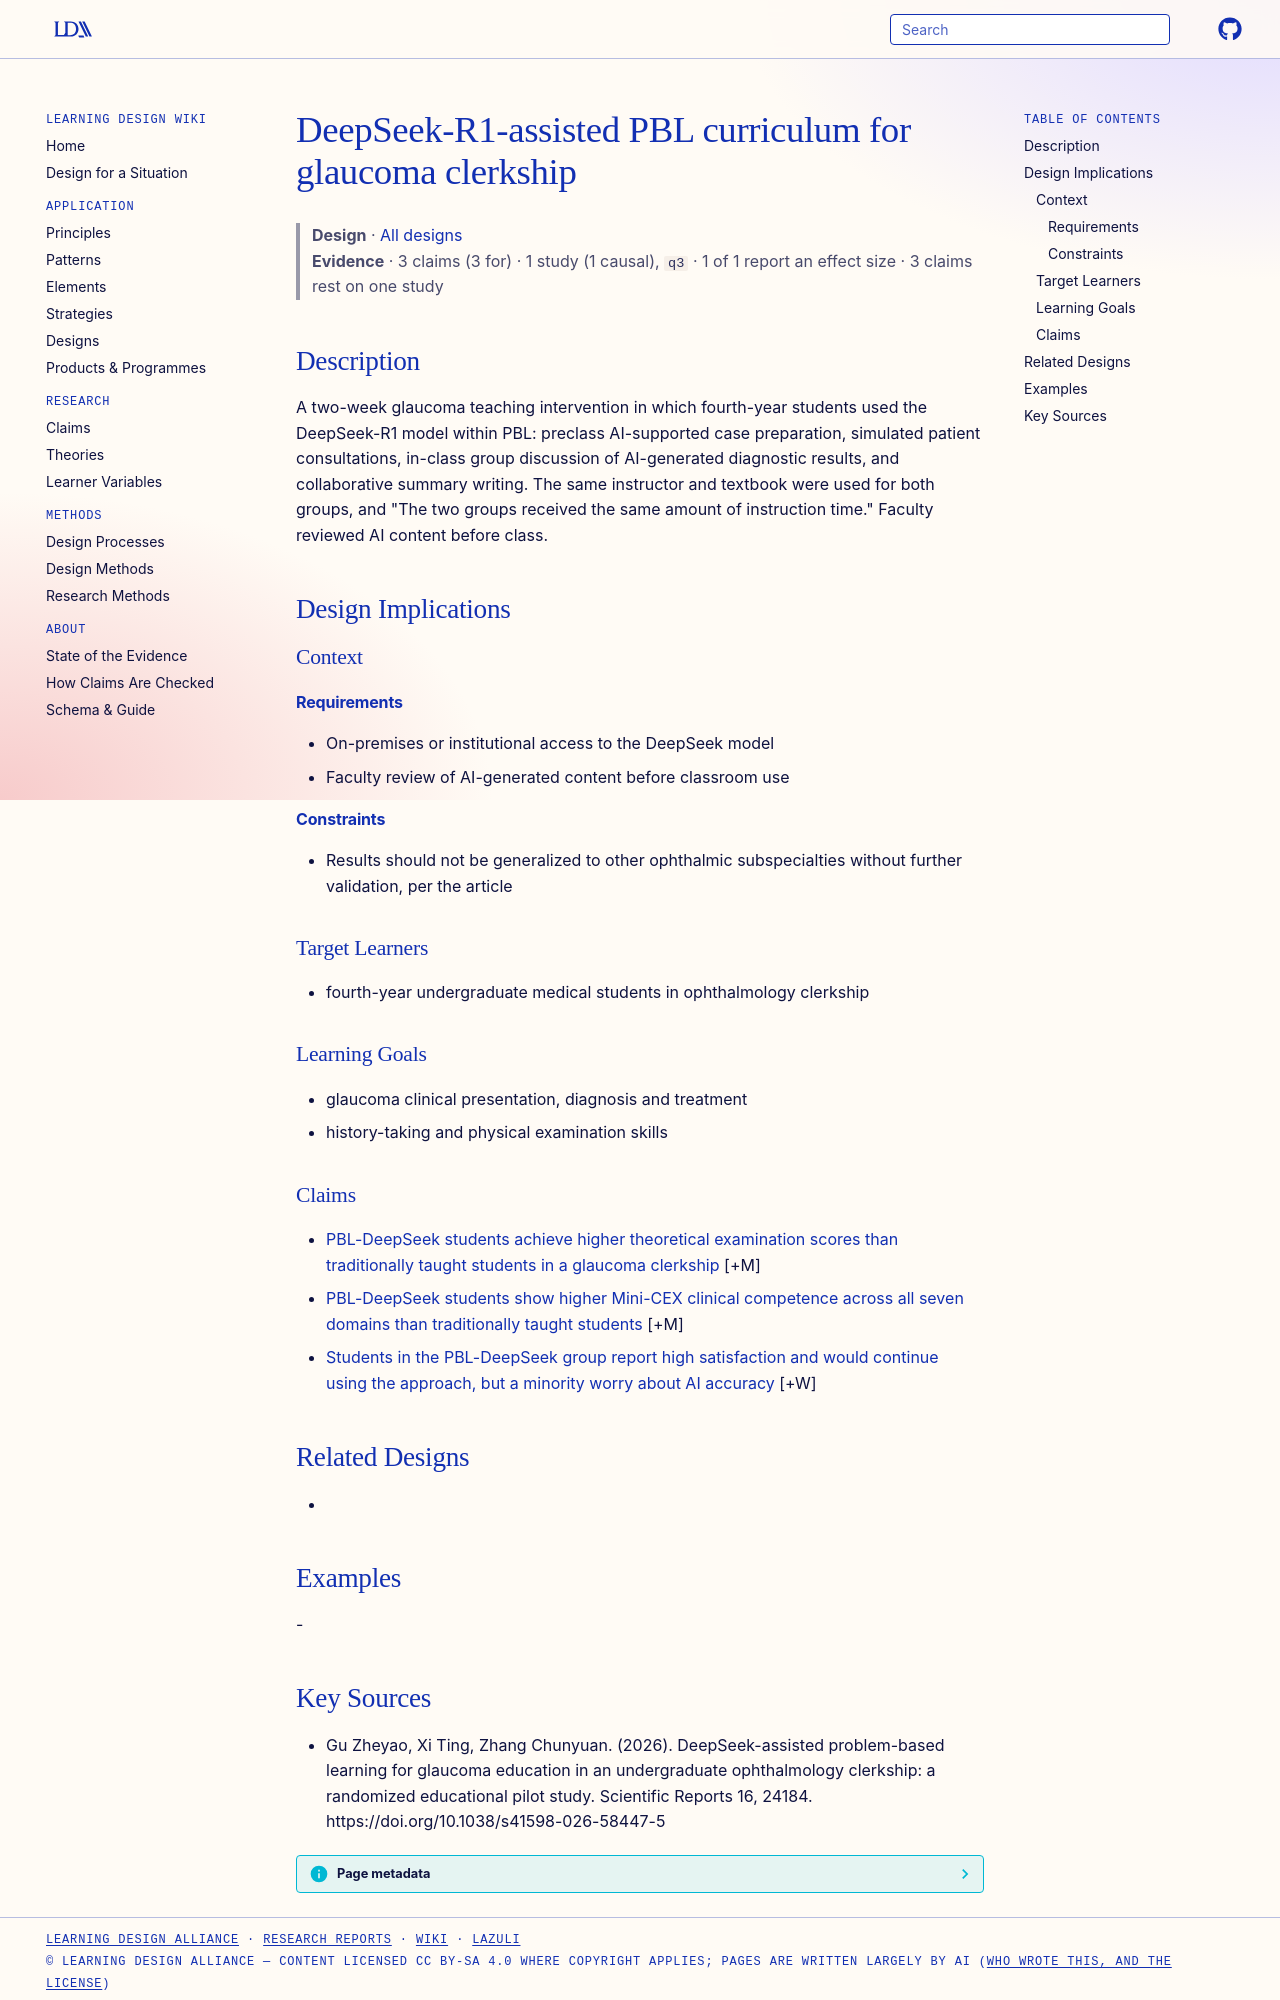

repository: Learning-Design-Alliance/learning-wiki · page: designs/deepseek-r1-pbl-glaucoma-curriculum/index.html · generator: mkdocs

---
type: design
id: deepseek-r1-pbl-glaucoma-curriculum
title: DeepSeek-R1-assisted PBL curriculum for glaucoma clerkship
description: "A two-week glaucoma teaching intervention in which fourth-year students used the DeepSeek-R1 model within PBL: preclass AI-supported case preparation, simulated patient consultations, in-class group discussion of AI-g..."
status: review
generated:
  by: "process:settle-candidates"
  at: 2026-11-04
sources:
  - id: gu-zheyao-2026
    resource: "https://doi.org/10.1038/s41598-026-58447-5"
    title: "Gu Zheyao, Xi Ting, Zhang Chunyuan. (2026). DeepSeek-assisted problem-based learning for glaucoma education in an undergraduate ophthalmology clerkship: a randomized educational pilot study. Scientific Reports 16, 24184. https://doi.org/10.1038/s41598-026-58447-5"
    author: Gu Zheyao, Xi Ting, Zhang Chunyuan
---

# DeepSeek-R1-assisted PBL curriculum for glaucoma clerkship

> **Design** · [All designs](index.md)
> **Evidence** · 3 claims (3 for) · 1 study (1 causal), `q3` · 1 of 1 report an effect size · 3 claims rest on one study

## Description
A two-week glaucoma teaching intervention in which fourth-year students used the DeepSeek-R1 model within PBL: preclass AI-supported case preparation, simulated patient consultations, in-class group discussion of AI-generated diagnostic results, and collaborative summary writing. The same instructor and textbook were used for both groups, and "The two groups received the same amount of instruction time." Faculty reviewed AI content before class.

## Design Implications

### Context
#### Requirements
- On-premises or institutional access to the DeepSeek model
- Faculty review of AI-generated content before classroom use
#### Constraints
- Results should not be generalized to other ophthalmic subspecialties without further validation, per the article

### Target Learners
- fourth-year undergraduate medical students in ophthalmology clerkship

### Learning Goals
- glaucoma clinical presentation, diagnosis and treatment
- history-taking and physical examination skills

### Claims

- [PBL-DeepSeek students achieve higher theoretical examination scores than traditionally taught students in a glaucoma clerkship](../claims/deepseek-pbl-higher-theory-scores-glaucoma.md) [+M]
- [PBL-DeepSeek students show higher Mini-CEX clinical competence across all seven domains than traditionally taught students](../claims/deepseek-pbl-minicex-clinical-gains.md) [+M]
- [Students in the PBL-DeepSeek group report high satisfaction and would continue using the approach, but a minority worry about AI accuracy](../claims/deepseek-pbl-satisfaction-and-accuracy-concerns.md) [+W]

## Related Designs
- 

## Examples
-
